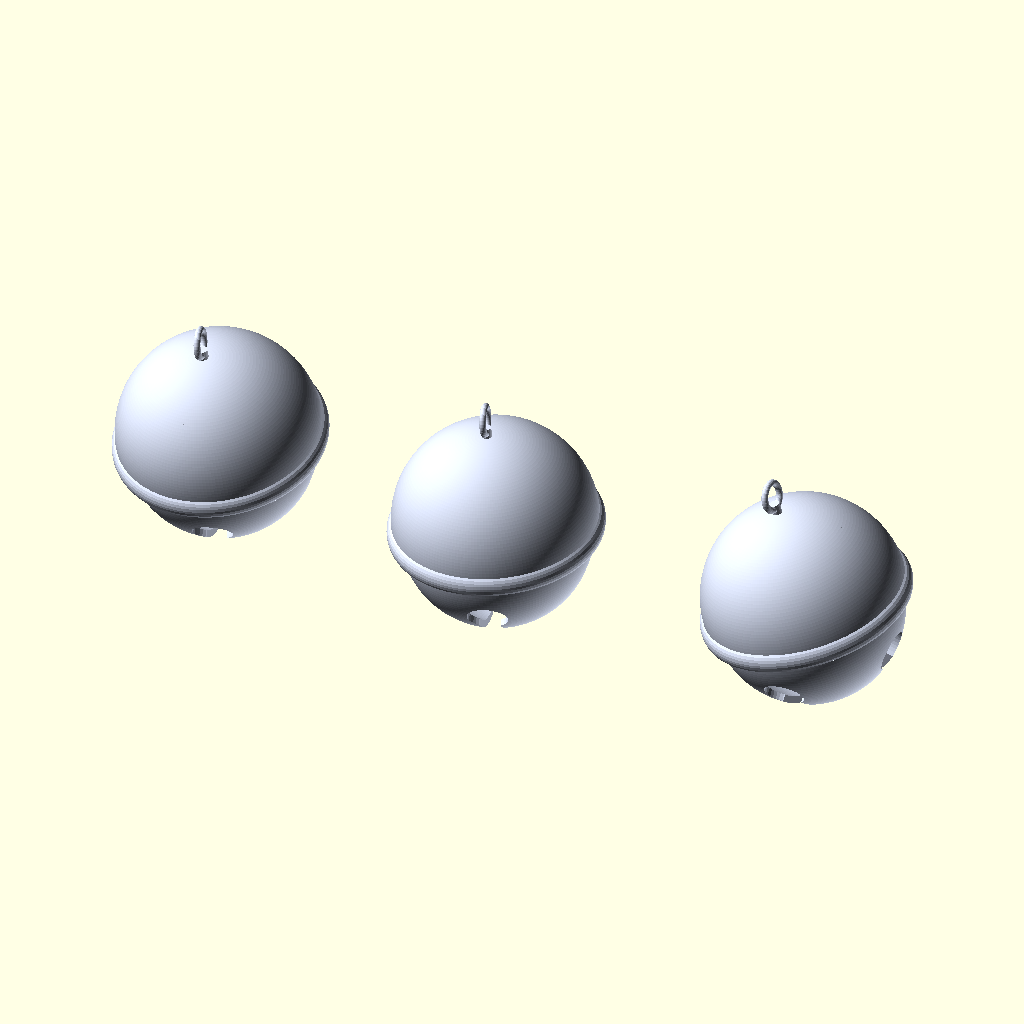
Cell 1 — every parameter at its default value.
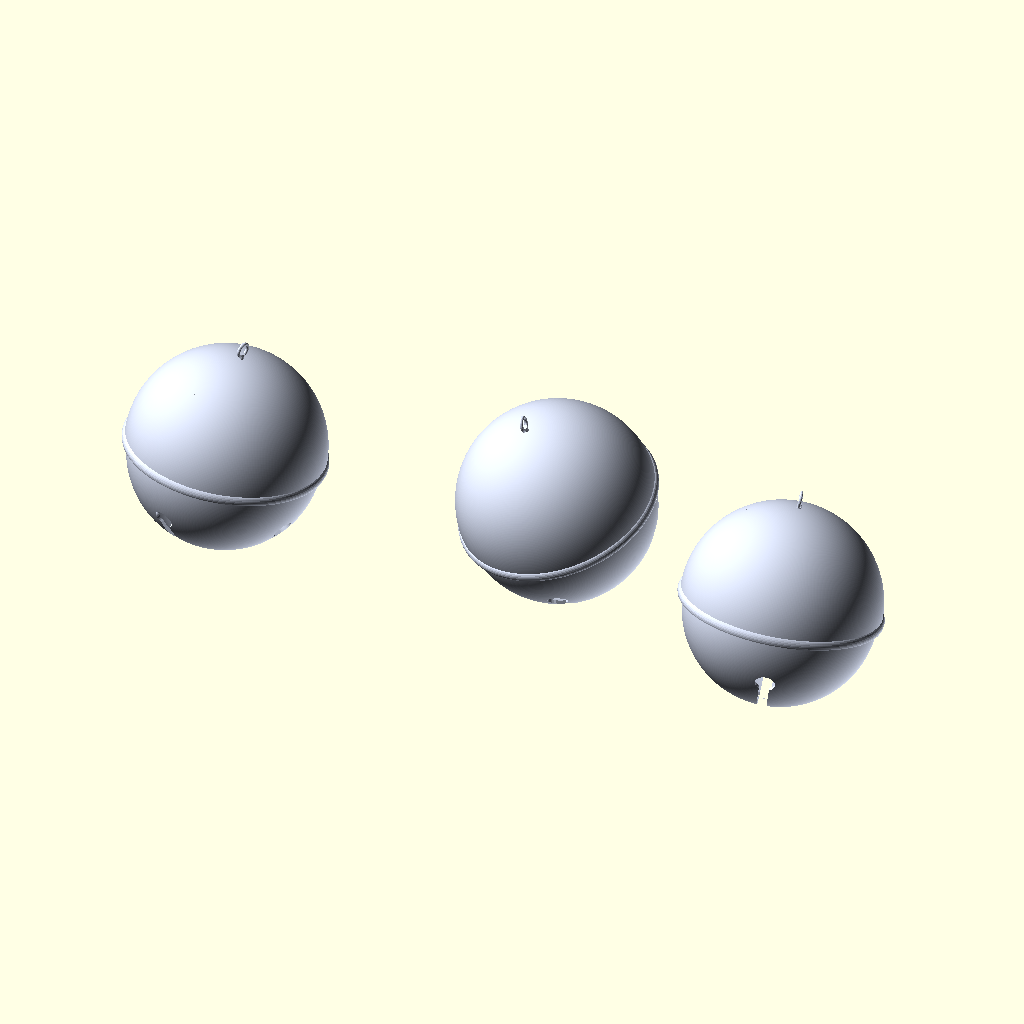
Cell 2: the same model with d = 60.
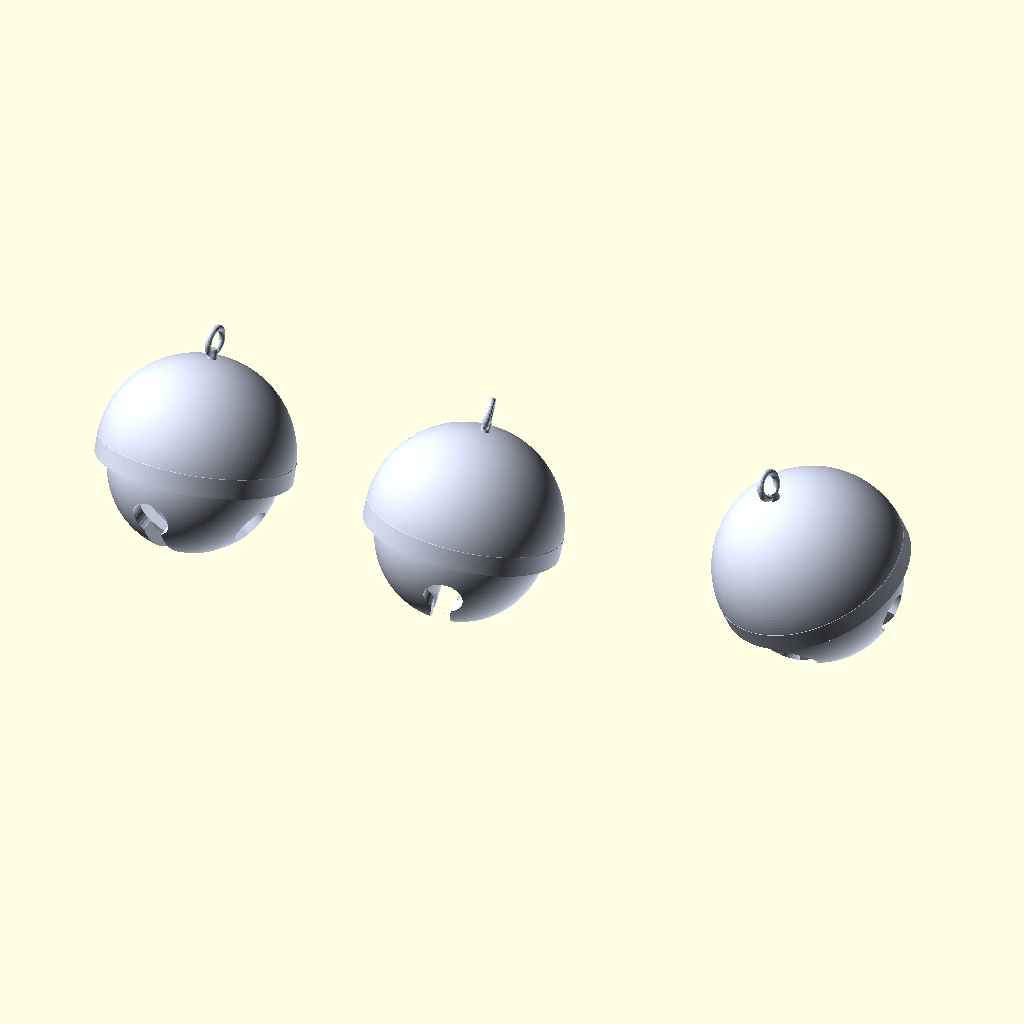
Cell 3: the same model with th = 2.
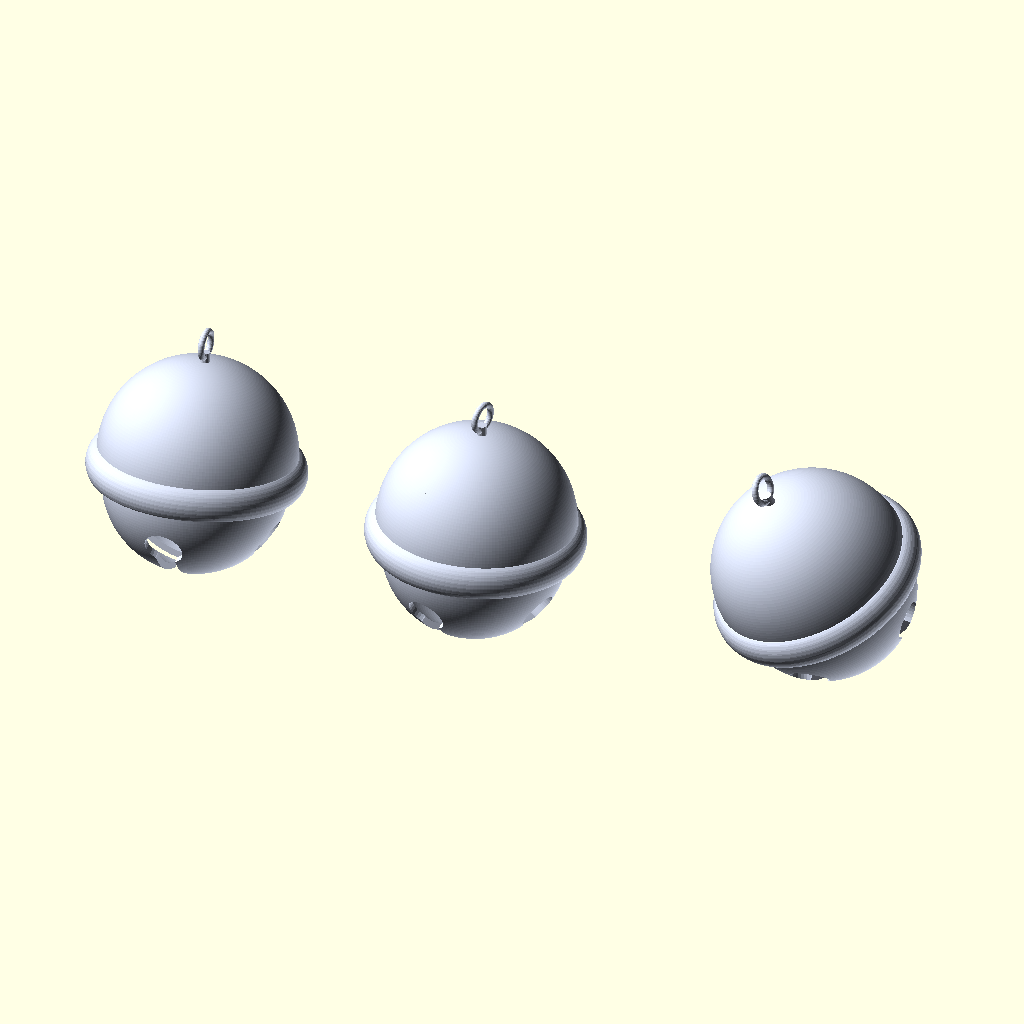
Cell 4: the same model with lipH = 4.
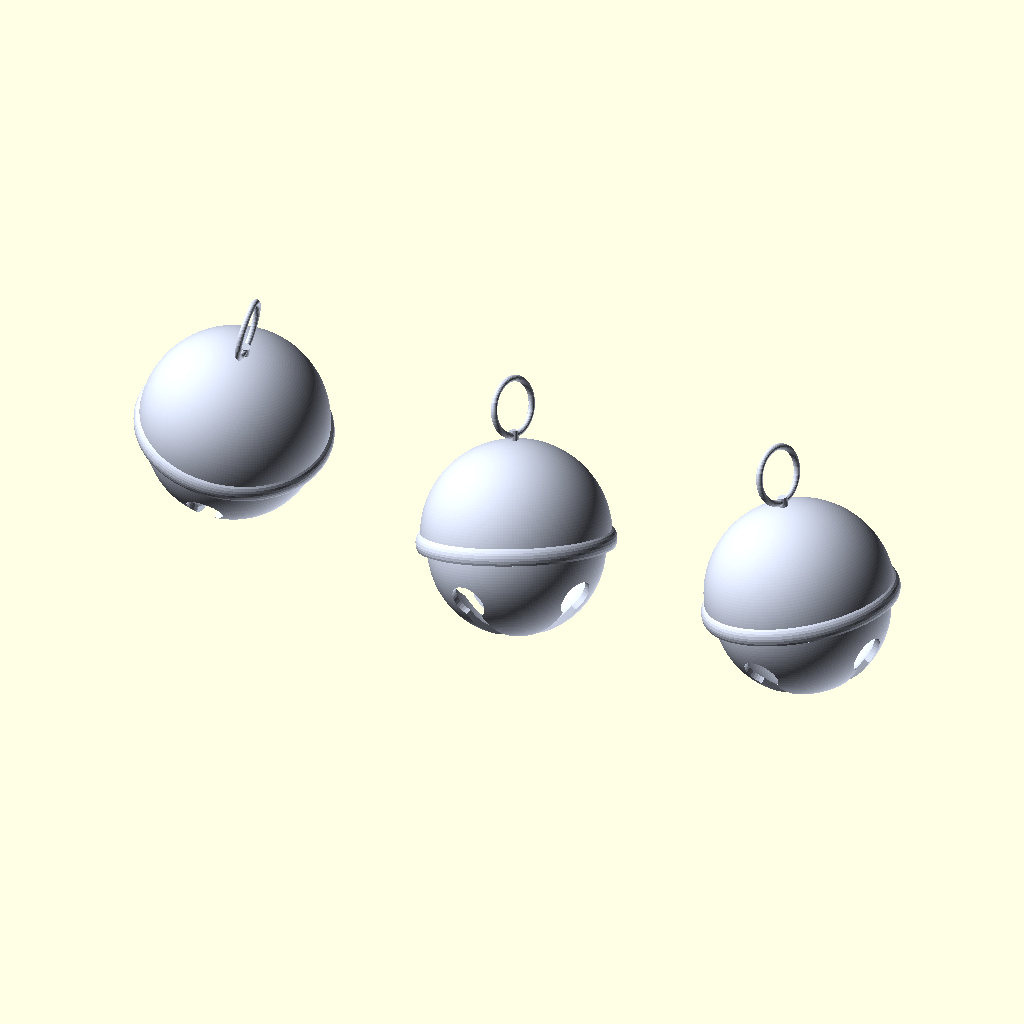
Cell 5: the same model with ringR = 5.
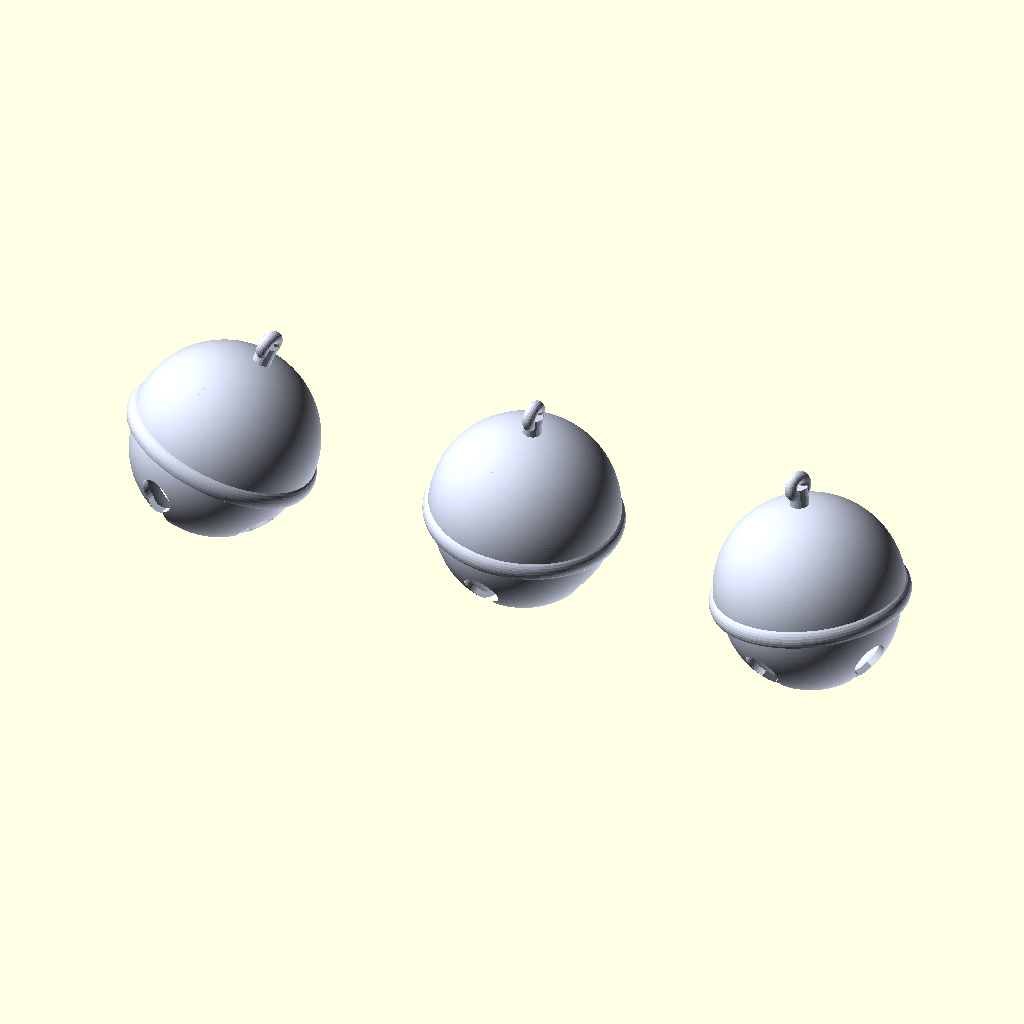
Cell 6 — ringD set to 2, the other parameters unchanged.
All cells are drawn from the same view direction (rotation 55°, 0°, 25°, orthographic, colour scheme Cornfield), but the view is re-fitted for each cell, so position and scale can differ between cells as well as the parameter.
OpenSCAD source file jingle_bells.scad:
$fs = 0.5;
$fa = 1;

d = 30;
th = 1;
lipH = 2;
ringR = 2.5;// major radius
ringD = 1;  // minor diameter
slotW = 3;
slotAngle = 120;
slotEndD = 6;
numBells = 3;

silver = [0.84,0.87,0.95];

if (numBells == 1) {
  jingle_bell();
} else {
  rs = rands(-20,20,3*numBells);
  for(i=[0:1:numBells-1]) 
    translate([(i+1/2)*d*1.5,0]) rotate([rs[i*3+0],rs[i*3+1],rs[i*3+2]]) 
      translate([0,0,-d/2-2*ringR+ringD]) jingle_bell();
}

module hemisphere(d,th,lipH) {
  difference() {
    sphere(d=d);    
    translate([0,0,-(d+2)/2]) cube(d+2, center=true);
    sphere(d=d-2*th);
  }
}

module jingle_bell() {
  bellTop(d,th);
  rotate([180,0,0]) translate([0,0,lipH]) 
    bellBottom(d-th*2-0.1,th,slotW,slotAngle,slotEndD);
}

module bellTop(d,th) {
  color(silver) {
    union() {
      hemisphere(d,th);
      // bead / lip
      rotate_extrude() translate([d/2-th,-lipH/2,0]) intersection() {
        ratio = 0.75;
        translate([0,-lipH/2]) square([lipH,lipH*2]);
        difference() {
          offset(r=th) scale([ratio,1]) circle(d=lipH);
          scale([ratio,1]) circle(d=lipH);
        }
      }
      translate([0,0,d/2-th/2]) { 
        cylinder(d=ringD*1.5,h=th/2+ringD*1.5, $fn=20);      // ring base
        translate([0,0,ringR+ringD/4+th/2]) rotate([90,0,90]) // top ring
          rotate_extrude() 
            translate([ringR-ringD/2,0,0]) circle(d=ringD,$fn=20);
      }
    }
  }
}

module bellBottom(d, th, slotW, slotAngle, slotEndD) {
  color(silver) {
    difference() {
      union() {
        hemisphere(d,th);
        rotate_extrude() translate([d/2,0,0]) {
          ratio = 0.75;
          translate([-th,-lipH]) square([th,lipH]);
          translate([0,-lipH/2]) {
            scale([ratio,1]) circle(d=lipH);
          }
        }
      }
      cube([slotW,d*sin(slotAngle/2),d], center=true);    // slots
      rotate(90) cube([slotW,d*sin(slotAngle/2),d], center=true);
      for(a=[0:90:270]) // circular slot ends
        rotate([slotAngle/2,0,a]) 
          cylinder(d=slotEndD,h=d);
    }
  }
}

// Written in 2019 by Hans Loeblich <thehans@gmail.com>
//
// To the extent possible under law, the author(s) have dedicated all
// copyright and related and neighboring rights to this software to the
// public domain worldwide. This software is distributed without any
// warranty.
//
// You should have received a copy of the CC0 Public Domain
// Dedication along with this software.
// If not, see <http://creativecommons.org/publicdomain/zero/1.0/>.
Customizer parameters (derived from the source; name, type, default, range or options):
d: number, default 30
th: number, default 1
lipH: number, default 2
ringR: number, default 2.5
ringD: number, default 1
slotW: number, default 3
slotAngle: number, default 120
slotEndD: number, default 6
numBells: number, default 3
silver: vector, default [0.84, 0.87, 0.95]
